5-way image classification set "dataset" from GitHub (sinchana1408/Tomato_maturity_detection_and_Harvest_RecommendationSystem); label vocabulary: breaker, green, pink, red, turner.

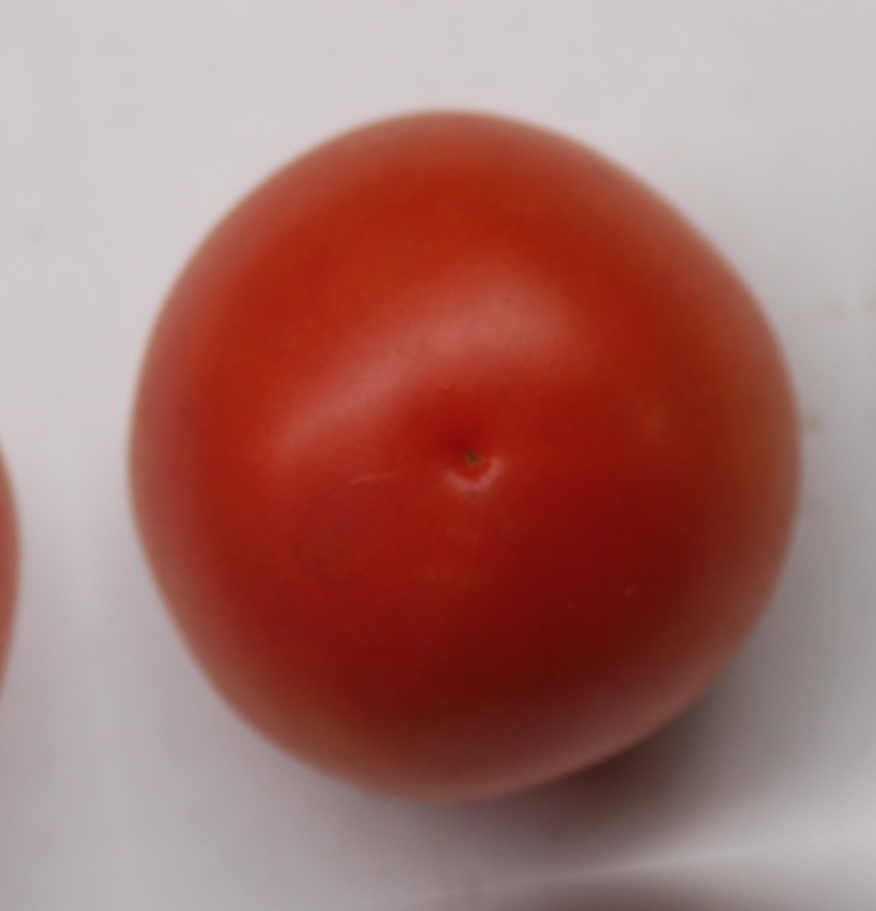
Label: red

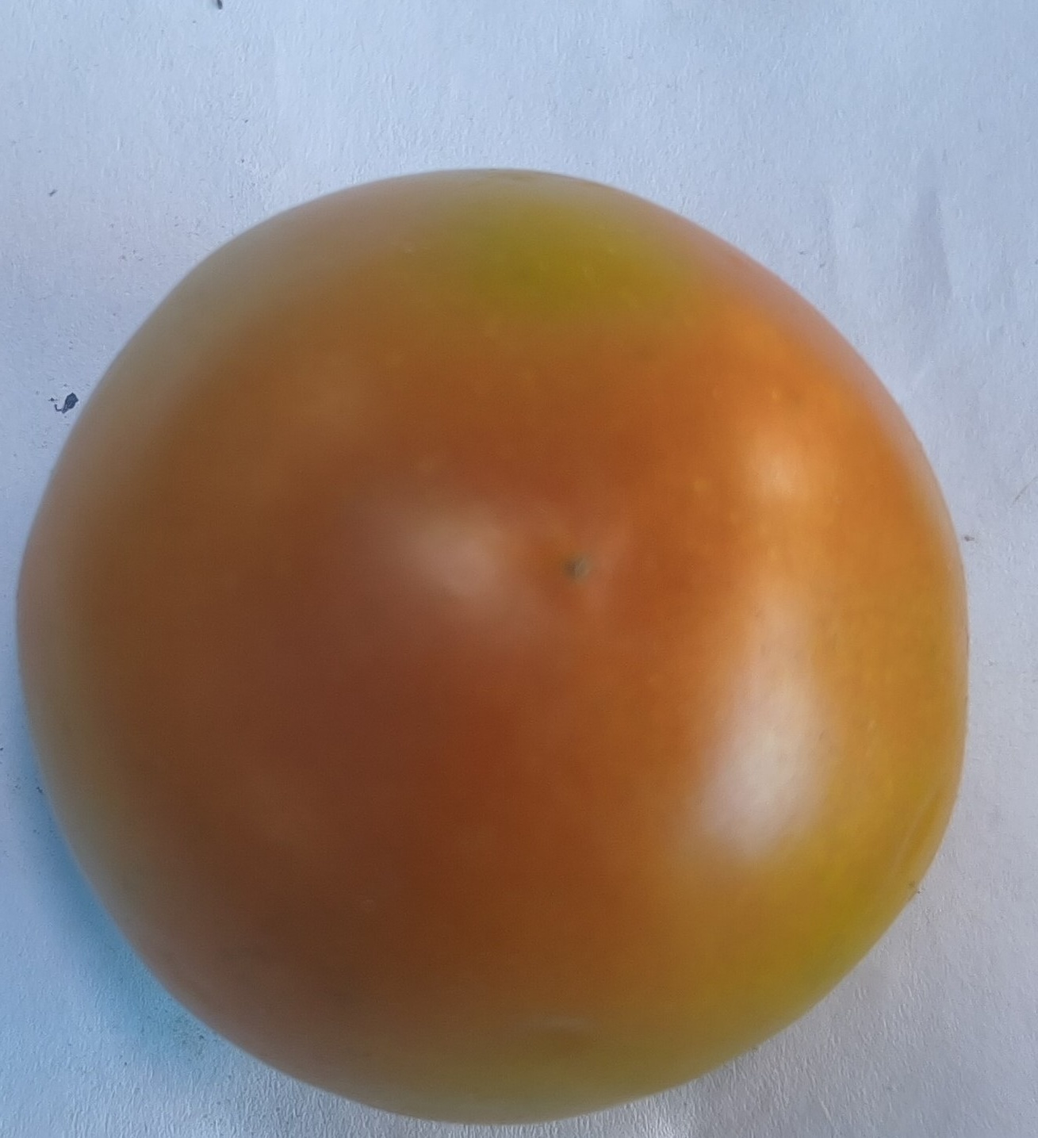
Label: pink

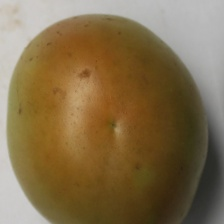
Label: breaker

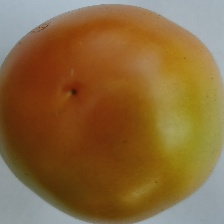
Label: turner

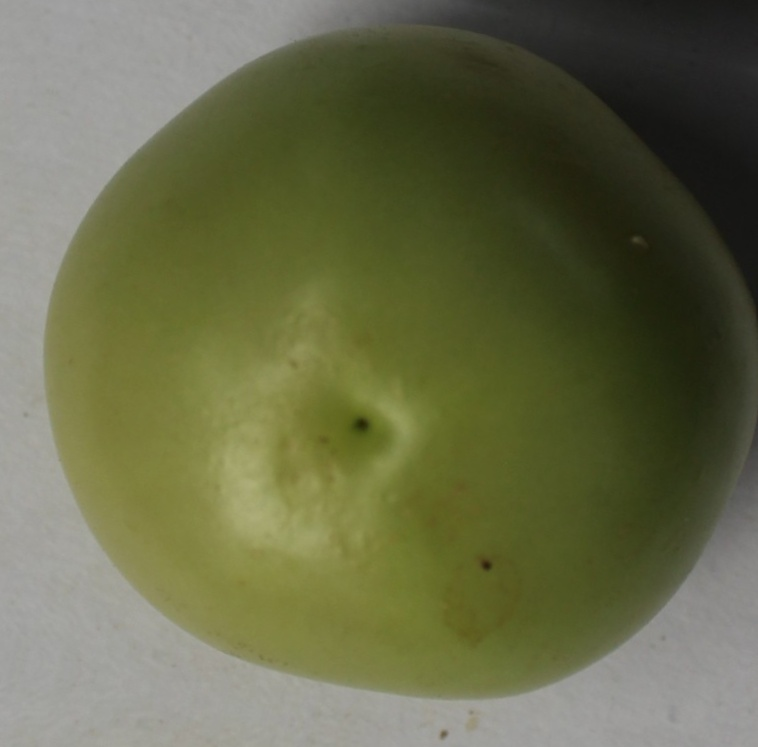
Label: green

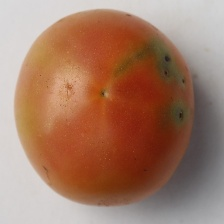
Label: pink
